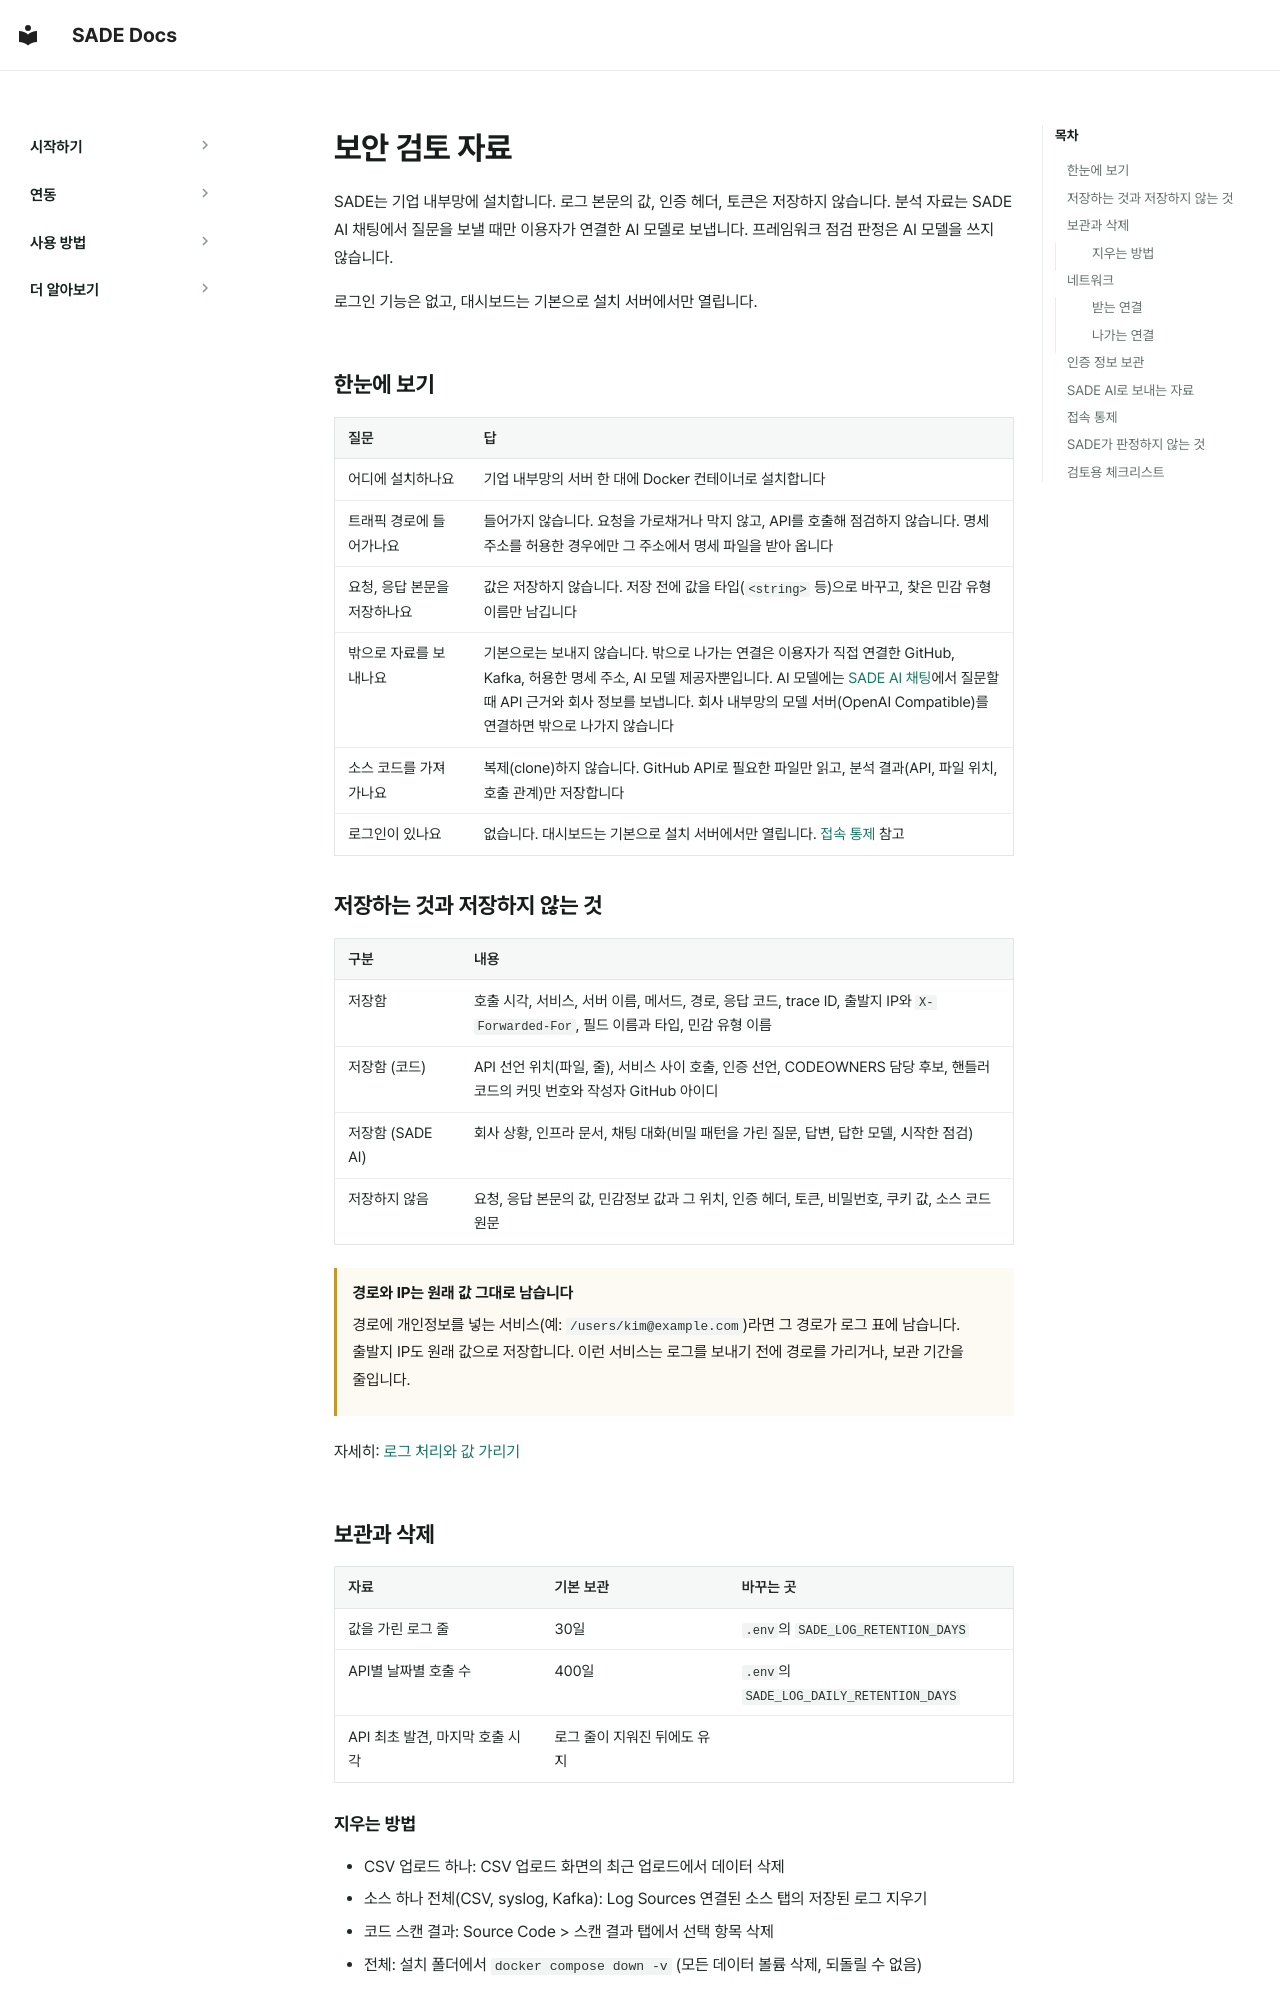

repository: BoB-15th-SADE/SADE-docs · page: ko/getting-started/security-review/index.html · generator: mkdocs

# 보안 검토 자료

SADE는 기업 내부망에 설치합니다. 로그 본문의 값, 인증 헤더, 토큰은 저장하지 않습니다. 분석 자료는 SADE AI 채팅에서 질문을 보낼 때만 이용자가 연결한 AI 모델로 보냅니다. 프레임워크 점검 판정은 AI 모델을 쓰지 않습니다.

로그인 기능은 없고, 대시보드는 기본으로 설치 서버에서만 열립니다.

## 한눈에 보기

| 질문 | 답 |
|---|---|
| 어디에 설치하나요 | 기업 내부망의 서버 한 대에 Docker 컨테이너로 설치합니다 |
| 트래픽 경로에 들어가나요 | 들어가지 않습니다. 요청을 가로채거나 막지 않고, API를 호출해 점검하지 않습니다. 명세 주소를 허용한 경우에만 그 주소에서 명세 파일을 받아 옵니다 |
| 요청, 응답 본문을 저장하나요 | 값은 저장하지 않습니다. 저장 전에 값을 타입(`<string>` 등)으로 바꾸고, 찾은 민감 유형 이름만 남깁니다 |
| 밖으로 자료를 보내나요 | 기본으로는 보내지 않습니다. 밖으로 나가는 연결은 이용자가 직접 연결한 GitHub, Kafka, 허용한 명세 주소, AI 모델 제공자뿐입니다. AI 모델에는 [SADE AI 채팅](../features/assessments.md#data)에서 질문할 때 API 근거와 회사 정보를 보냅니다. 회사 내부망의 모델 서버(OpenAI Compatible)를 연결하면 밖으로 나가지 않습니다 |
| 소스 코드를 가져가나요 | 복제(clone)하지 않습니다. GitHub API로 필요한 파일만 읽고, 분석 결과(API, 파일 위치, 호출 관계)만 저장합니다 |
| 로그인이 있나요 | 없습니다. 대시보드는 기본으로 설치 서버에서만 열립니다. [접속 통제](#access) 참고 |

## 저장하는 것과 저장하지 않는 것

| 구분 | 내용 |
|---|---|
| 저장함 | 호출 시각, 서비스, 서버 이름, 메서드, 경로, 응답 코드, trace ID, 출발지 IP와 `X-Forwarded-For`, 필드 이름과 타입, 민감 유형 이름 |
| 저장함 (코드) | API 선언 위치(파일, 줄), 서비스 사이 호출, 인증 선언, CODEOWNERS 담당 후보, 핸들러 코드의 커밋 번호와 작성자 GitHub 아이디 |
| 저장함 (SADE AI) | 회사 상황, 인프라 문서, 채팅 대화(비밀 패턴을 가린 질문, 답변, 답한 모델, 시작한 점검) |
| 저장하지 않음 | 요청, 응답 본문의 값, 민감정보 값과 그 위치, 인증 헤더, 토큰, 비밀번호, 쿠키 값, 소스 코드 원문 |

!!! warning "경로와 IP는 원래 값 그대로 남습니다"
    경로에 개인정보를 넣는 서비스(예: `/users/kim@example.com`)라면 그 경로가 로그 표에 남습니다. 출발지 IP도 원래 값으로 저장합니다. 이런 서비스는 로그를 보내기 전에 경로를 가리거나, 보관 기간을 줄입니다.

자세히: [로그 처리와 값 가리기](../how-it-works/log-processing.md)

## 보관과 삭제

| 자료 | 기본 보관 | 바꾸는 곳 |
|---|---|---|
| 값을 가린 로그 줄 | 30일 | `.env`의 `SADE_LOG_RETENTION_DAYS` |
| API별 날짜별 호출 수 | 400일 | `.env`의 `SADE_LOG_DAILY_RETENTION_DAYS` |
| API 최초 발견, 마지막 호출 시각 | 로그 줄이 지워진 뒤에도 유지 | |

### 지우는 방법

- CSV 업로드 하나: CSV 업로드 화면의 최근 업로드에서 데이터 삭제
- 소스 하나 전체(CSV, syslog, Kafka): Log Sources 연결된 소스 탭의 저장된 로그 지우기
- 코드 스캔 결과: Source Code > 스캔 결과 탭에서 선택 항목 삭제
- 전체: 설치 폴더에서 `docker compose down -v` (모든 데이터 볼륨 삭제, 되돌릴 수 없음)

## 네트워크
